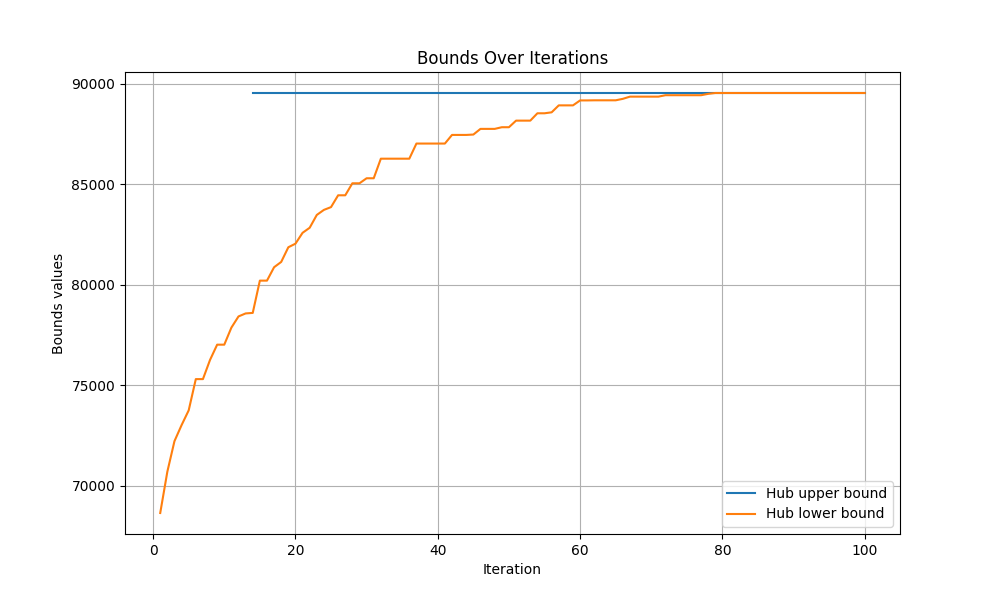

Source data for this figure (header and first rows):
iteration, hub upper bound, hub lower bound
0, inf, -inf
1, inf, 68651
2, inf, 70706
3, inf, 72225
4, inf, 73022
5, inf, 73756
6, inf, 75310
7, inf, 75310
8, inf, 76266
9, inf, 77023
10, inf, 77023
11, inf, 77872
12, inf, 78428
13, inf, 78576
14, 89539, 78603
15, 89539, 80208
16, 89539, 80208
17, 89539, 80874
18, 89539, 81138
19, 89539, 81867
20, 89539, 82045
21, 89539, 82586
22, 89539, 82837
23, 89539, 83475
24, 89539, 83726
25, 89539, 83864
26, 89539, 84452
27, 89539, 84452
28, 89539, 85049
29, 89539, 85049
30, 89539, 85299
31, 89539, 85299
32, 89539, 86272
33, 89539, 86272
34, 89539, 86272
35, 89539, 86272
36, 89539, 86272
37, 89539, 87025
38, 89539, 87025
39, 89539, 87025
40, 89539, 87025
41, 89539, 87025
42, 89539, 87454
43, 89539, 87454
44, 89539, 87454
45, 89539, 87473
46, 89539, 87755
47, 89539, 87755
48, 89539, 87755
49, 89539, 87837
50, 89539, 87837
51, 89539, 88165
52, 89539, 88165
53, 89539, 88165
54, 89539, 88530
55, 89539, 88530
56, 89539, 88578
57, 89539, 88924
58, 89539, 88924
59, 89539, 88924
... 41 more rows
